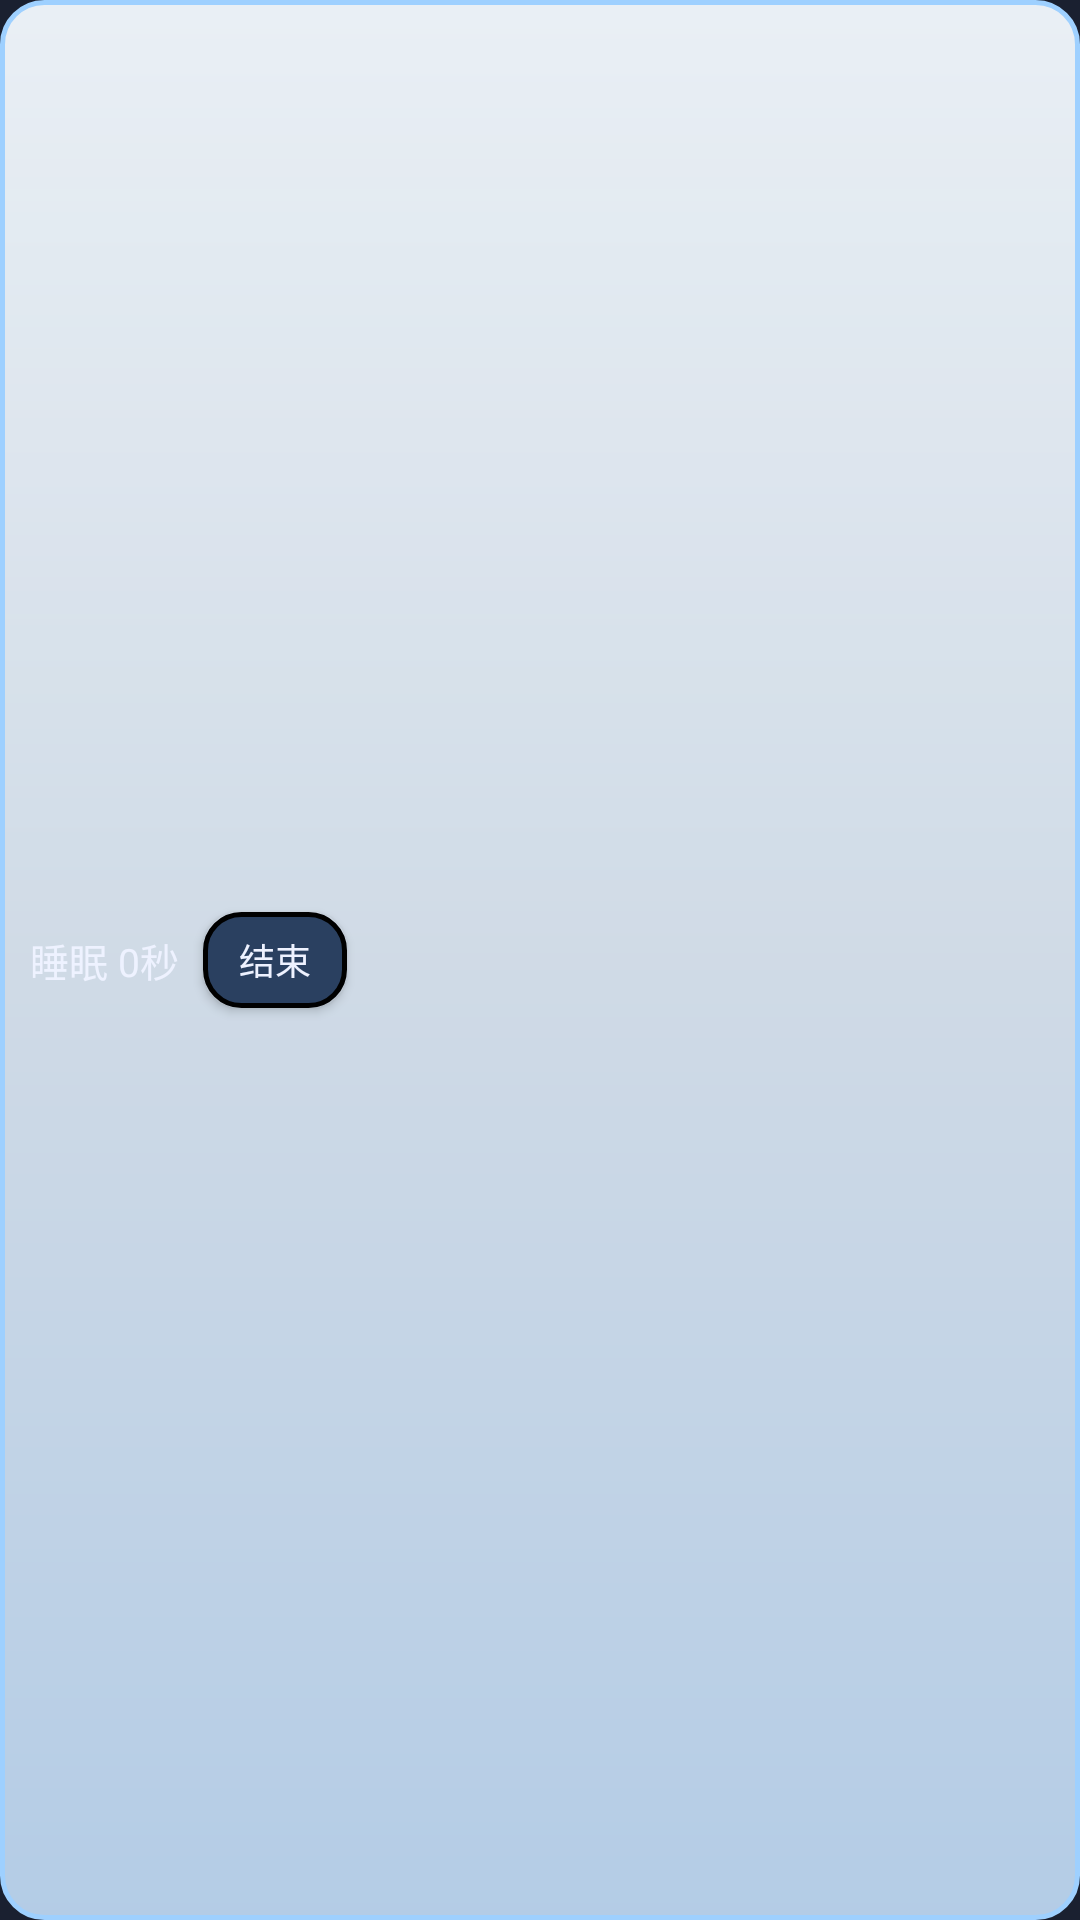

Android layout source for this screen:
<!-- AndroidManifest.xml: application theme Theme.VpetMobile -->
<!-- res/layout/overlay_quiet_hud.xml -->
<?xml version="1.0" encoding="utf-8"?>
<LinearLayout xmlns:android="http://schemas.android.com/apk/res/android"
    android:layout_width="wrap_content"
    android:layout_height="wrap_content"
    android:orientation="horizontal"
    android:gravity="center_vertical"
    android:paddingStart="10dp"
    android:paddingEnd="8dp"
    android:paddingTop="6dp"
    android:paddingBottom="6dp"
    android:background="@drawable/tool_hud_panel">

    <TextView
        android:id="@+id/quietProgress"
        android:layout_width="wrap_content"
        android:layout_height="wrap_content"
        android:textColor="@color/text_main"
        android:textSize="13sp"
        android:text="睡眠 0秒" />

    <Button
        android:id="@+id/quietEnd"
        android:layout_width="wrap_content"
        android:layout_height="32dp"
        android:layout_marginStart="8dp"
        android:minHeight="0dp"
        android:minWidth="0dp"
        android:paddingStart="12dp"
        android:paddingEnd="12dp"
        android:text="结束"
        android:textSize="12sp"
        android:background="@drawable/bg_btn_light"
        android:backgroundTint="@null"
        android:textColor="@color/text_main" />
</LinearLayout>
<!-- resources referenced by this layout -->
<resources>
  <color name="text_main">#FFEEF2FF</color>
  <!-- drawable bg_btn_light (drawable) -->
  <?xml version="1.0" encoding="utf-8"?>
  <selector xmlns:android="http://schemas.android.com/apk/res/android">
      <item android:state_pressed="true">
          <shape android:shape="rectangle">
              <solid android:color="@color/btn_bg_pressed" />
              <corners android:radius="12dp" />
              <stroke
                  android:width="1.5dp"
                  android:color="@color/accent_pink" />
          </shape>
      </item>
      <item>
          <shape android:shape="rectangle">
              <solid android:color="@color/btn_bg" />
              <corners android:radius="12dp" />
              <stroke
                  android:width="1.5dp"
                  android:color="@color/btn_stroke" />
          </shape>
      </item>
  </selector>
  <!-- drawable tool_hud_panel (drawable) -->
  <?xml version="1.0" encoding="utf-8"?>
  <shape xmlns:android="http://schemas.android.com/apk/res/android"
      android:shape="rectangle">
      <gradient
          android:angle="270"
          android:startColor="#F2F4FAFF"
          android:centerColor="#E0E8F4FF"
          android:endColor="#E0C8E4FF"
          android:type="linear" />
      <corners android:radius="14dp" />
      <stroke
          android:width="1.5dp"
          android:color="#FF9ED0FF" />
  </shape>
  <style name="Theme.VpetMobile" parent="Theme.MaterialComponents.DayNight.NoActionBar">
          <item name="colorPrimary">@color/accent_pink</item>
          <item name="colorPrimaryVariant">@color/btn_bg</item>
          <item name="colorOnPrimary">@color/text_main</item>
          <item name="android:statusBarColor">@color/bg_dark</item>
          <item name="android:navigationBarColor">@color/bg_dark</item>
          <item name="android:windowBackground">@color/bg_dark</item>
      </style>
  <color name="accent_pink">#FFFF88CC</color>
  <color name="btn_bg">#FF2A4060</color>
  <color name="bg_dark">#FF1A2030</color>
</resources>
